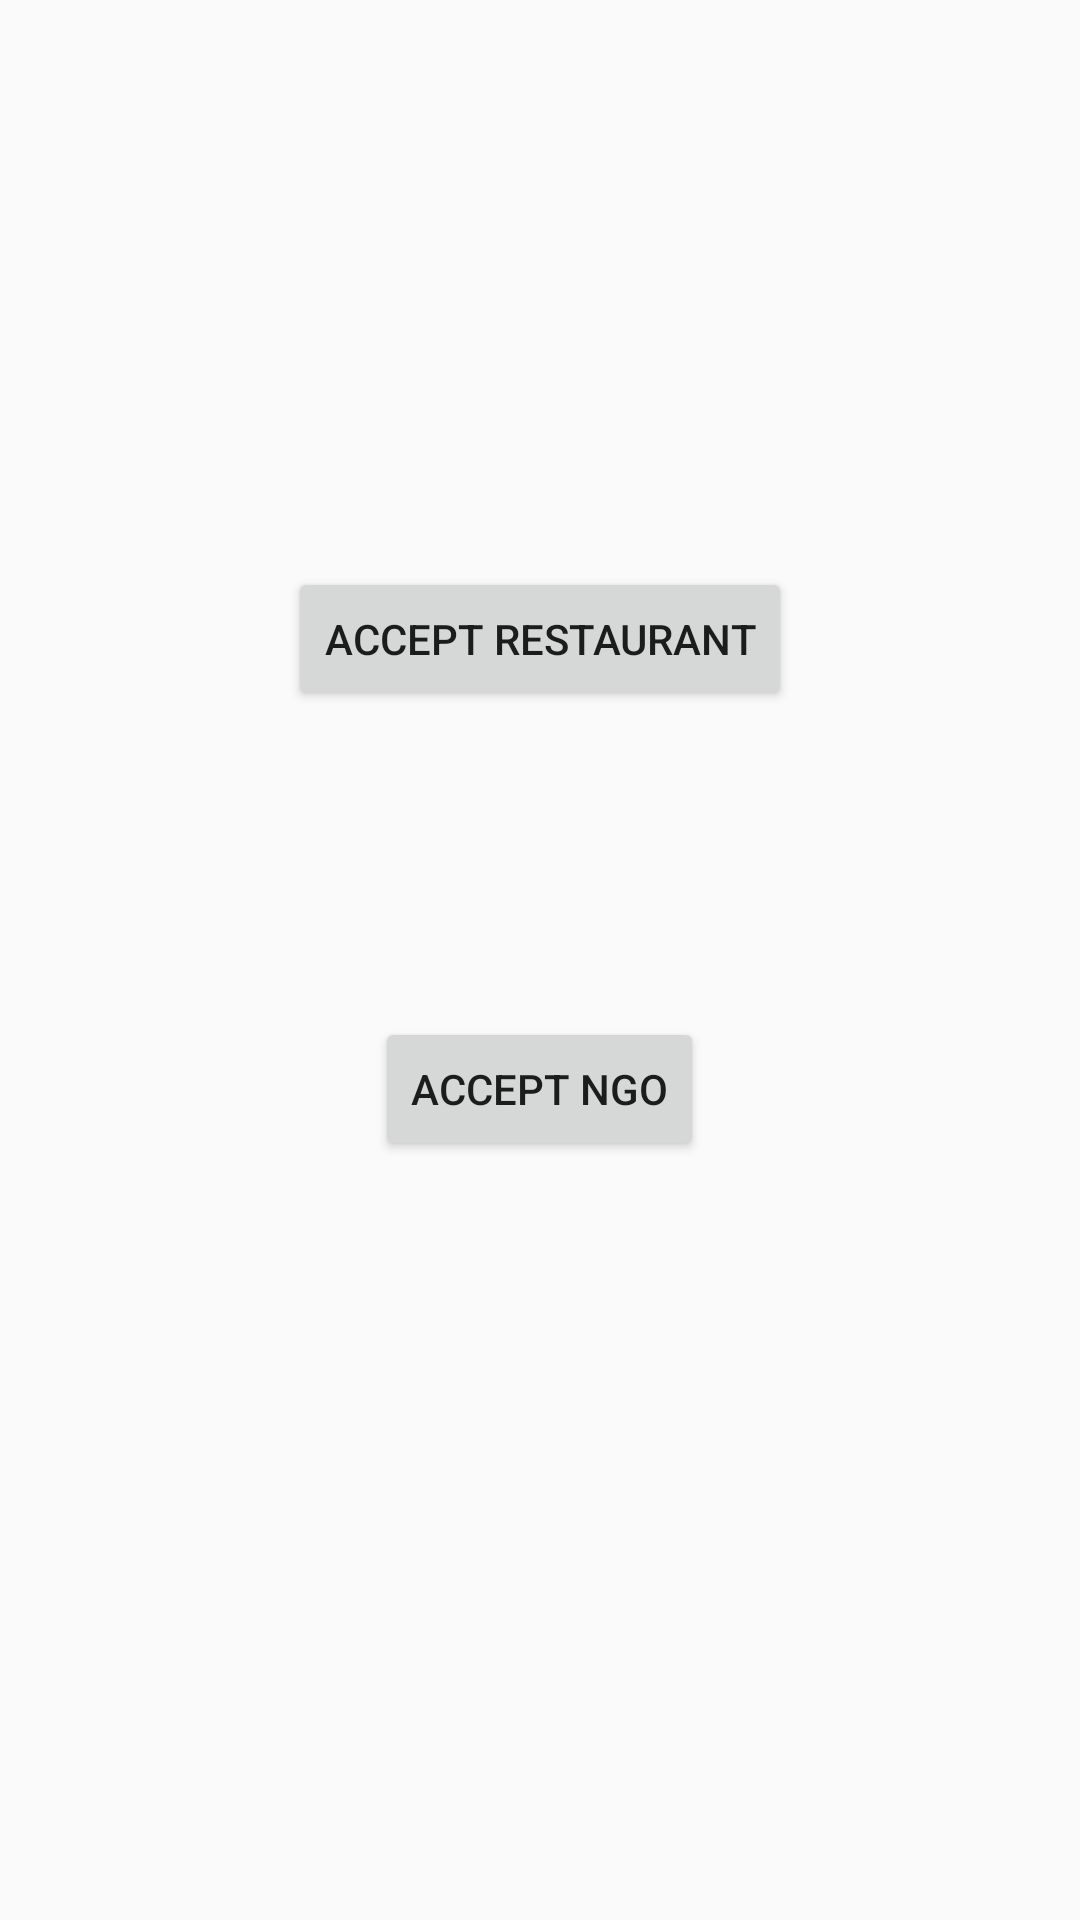

Here is an Android app screen rendered from its layout file. Give the layout XML and the strings, colors and styles it references.
<!-- AndroidManifest.xml: application theme AppTheme -->
<!-- res/layout/activity_admin_login.xml -->
<?xml version="1.0" encoding="utf-8"?>

<RelativeLayout xmlns:android="http://schemas.android.com/apk/res/android"
    xmlns:app="http://schemas.android.com/apk/res-auto"
    xmlns:tools="http://schemas.android.com/tools"
    android:layout_width="match_parent"
    android:layout_height="match_parent"
    tools:context="com.example.bmrd.stesbuddy.AdminLoginActivity">

    <TextView
        android:id="@+id/NGOnameText"
        android:layout_width="352dp"
        android:layout_height="61dp"
        android:layout_alignParentTop="true"
        android:layout_centerHorizontal="true"
        android:layout_marginTop="20dp"
        android:textSize="22sp"
        android:textStyle="bold"
        app:layout_constraintEnd_toEndOf="parent"
        app:layout_constraintStart_toStartOf="parent"
        tools:layout_editor_absoluteY="71dp" />

    <Button
        android:id="@+id/acceptRestBTN"
        android:layout_width="wrap_content"
        android:layout_height="wrap_content"
        android:layout_below="@+id/NGOnameText"
        android:layout_centerHorizontal="true"
        android:layout_marginTop="108dp"
        android:text="Accept Restaurant" />

    <Button
        android:id="@+id/acceptNGOBTN"
        android:layout_width="wrap_content"
        android:layout_height="wrap_content"
        android:layout_below="@+id/acceptRestBTN"
        android:layout_centerHorizontal="true"
        android:layout_marginTop="102dp"
        android:text="Accept NGO" />

</RelativeLayout>
<!-- resources referenced by this layout -->
<resources>
  <style name="AppTheme" parent="Theme.AppCompat.Light.DarkActionBar">
          
          <item name="colorPrimary">@color/colorPrimary</item>
          <item name="colorPrimaryDark">@color/colorPrimaryDark</item>
          <item name="colorAccent">@color/colorAccent</item>
      </style>
  <!-- not gathered from this repository: default colours our renderer supplied (Android Studio template values) -->
  <color name="colorPrimary">#FF6200EE</color>
  <color name="colorPrimaryDark">#FF3700B3</color>
  <color name="colorAccent">#FF03DAC5</color>
</resources>
